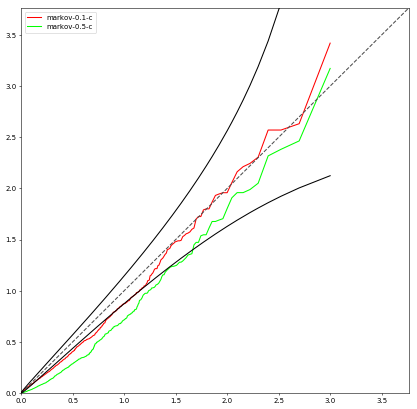

The table this chart was drawn from, first rows:
0.1, 0.5
0.06218, 0.09244
0.011, 0.0197
